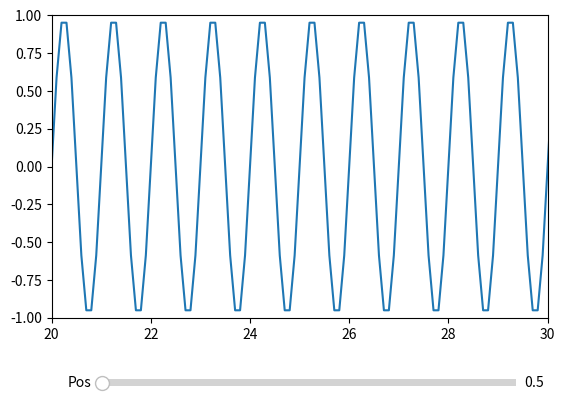

Write Python code to recreate this figure.
import numpy as np
import matplotlib.pyplot as plt
from matplotlib.widgets import Slider

fig, ax = plt.subplots()
plt.subplots_adjust(bottom=0.25)

t = np.arange(0.0, 100.0, 0.1)
s = np.sin(2*np.pi*t)
l, = plt.plot(t,s)

# axis = [x_min, x_max, y_min, y_max]
plt.axis([20, 30, -1, 1])  

axcolor = 'lightgoldenrodyellow'
# axes rect = [left, bottom, width, height] ; the value is the percentage of the whole figure size
axpos = plt.axes([0.2, 0.1, 0.65, 0.03], facecolor=axcolor)

spos = Slider(axpos, 'Pos', 0, 90.0)

def update(val):
    pos = spos.val
    ax.axis([pos,pos+10,-1,1])
    fig.canvas.draw_idle()

spos.on_changed(update)

plt.show()